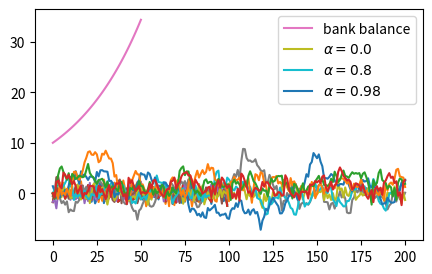

Recreate this plot in Python.
%matplotlib inline

import numpy as np
import matplotlib.pyplot as plt
plt.rcParams['figure.figsize'] = (5,3)

ϵ_values = np.random.randn(100)
plt.plot(ϵ_values)
plt.show()

np.sqrt(4)

np.log(4)

import numpy

numpy.sqrt(4)

import numpy as np

np.sqrt(4)

from numpy import sqrt

sqrt(4)

ϵ_values = np.random.randn(100)
plt.plot(ϵ_values)
plt.show()

np.random.seed(100)

ϵ_values = np.random.randn(100)
plt.plot(ϵ_values)
plt.show()

np.random.seed(100)

ϵ_values = np.random.randn(100)
plt.plot(ϵ_values)
plt.show()

ts_length = 100
ϵ_values = []   # empty list

for i in range(ts_length):
    e = np.random.randn()
    ϵ_values.append(e)

plt.plot(ϵ_values)
plt.show()

x = [10, 'foo', False]
type(x)

x

x.append(2.5)
x

x

x.pop()

x

x[0]   # first element of x

x[1]   # second element of x

for i in range(ts_length):
    e = np.random.randn()
    ϵ_values.append(e)

animals = ['dog', 'cat', 'bird']
for animal in animals:
    print("The plural of " + animal + " is " + animal + "s")

ts_length = 100
ϵ_values = []
i = 0
while i < ts_length:
    e = np.random.randn()
    ϵ_values.append(e)
    i = i + 1
plt.plot(ϵ_values)
plt.show()

i == ts_length #the ending condition for the while loop

r = 0.025         # interest rate
T = 50            # end date
b = np.empty(T+1) # an empty NumPy array, to store all b_t
b[0] = 10         # initial balance

for t in range(T):
    b[t+1] = (1 + r) * b[t]

plt.plot(b, label='bank balance')
plt.legend()
plt.show()

import numpy as np
import matplotlib.pyplot as plt

α = 0.9
T = 200
x = np.empty(T+1)
x[0] = 0

for t in range(T):
    x[t+1] = α * x[t] + np.random.randn()

plt.plot(x)
plt.show()

α_values = [0.0, 0.8, 0.98]
T = 200
x = np.empty(T+1)

for α in α_values:
    x[0] = 0
    for t in range(T):
        x[t+1] = α * x[t] + np.random.randn()
    plt.plot(x, label=f'$\\alpha = {α}$')

plt.legend()
plt.show()

α = 0.9
T = 200
x = np.empty(T+1)
x[0] = 0

for t in range(T):
    x[t+1] = α * np.abs(x[t]) + np.random.randn()

plt.plot(x)
plt.show()

numbers = [-9, 2.3, -11, 0]

for x in numbers:
    if x < 0:
        print(-1)
    else:
        print(1)

α = 0.9
T = 200
x = np.empty(T+1)
x[0] = 0

for t in range(T):
    if x[t] < 0:
        abs_x = - x[t]
    else:
        abs_x = x[t]
    x[t+1] = α * abs_x + np.random.randn()

plt.plot(x)
plt.show()

α = 0.9
T = 200
x = np.empty(T+1)
x[0] = 0

for t in range(T):
    abs_x = - x[t] if x[t] < 0 else x[t]
    x[t+1] = α * abs_x + np.random.randn()

plt.plot(x)
plt.show()

import numpy as np

n = 1000000 # sample size for Monte Carlo simulation

count = 0
for i in range(n):

    # drawing random positions on the square
    u, v = np.random.uniform(), np.random.uniform()

    # check whether the point falls within the boundary
    # of the unit circle centred at (0.5,0.5)
    d = np.sqrt((u - 0.5)**2 + (v - 0.5)**2)

    # if it falls within the inscribed circle, 
    # add it to the count
    if d < 0.5:
        count += 1

area_estimate = count / n

print(area_estimate * 4)  # dividing by radius**2